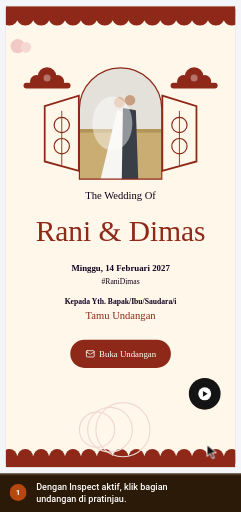
t = 0.00 s
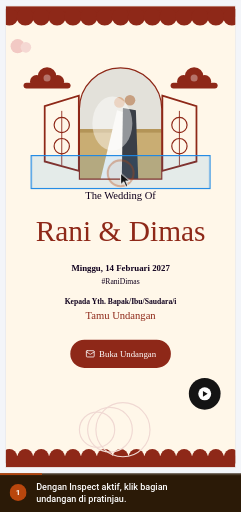
t = 1.42 s
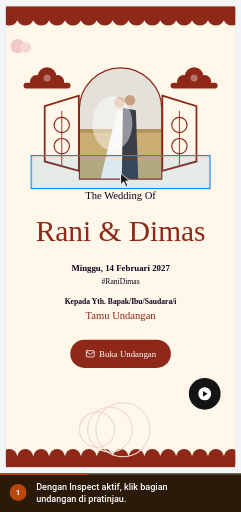
t = 2.99 s
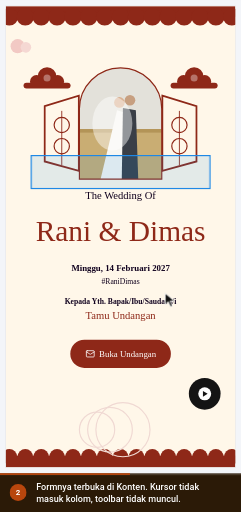
t = 4.40 s
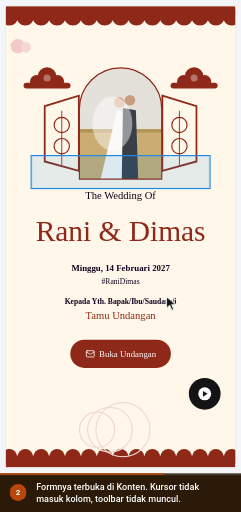
t = 5.53 s
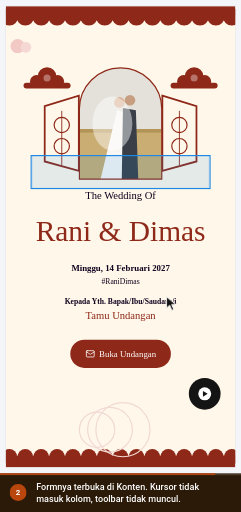
t = 7.28 s

The animated SVG that drew these frames (rendered in a browser with its animation timeline set to each time). Animation: 6 CSS @keyframes rules; one cycle of 8.60 s, repeats indefinitely.

<svg xmlns="http://www.w3.org/2000/svg" viewBox="0 0 426 904" width="426" height="904" role="img" aria-labelledby="ttl dsc" font-family='Roboto,-apple-system,BlinkMacSystemFont,"Segoe UI",system-ui,sans-serif' data-total="8.6" data-steps="0,3.4">
<title id="ttl">Mengklik bagian di pratinjau dengan Inspect</title>
<desc id="dsc">1. Dengan Inspect aktif, klik bagian undangan di pratinjau. 2. Formnya terbuka di Konten. Kursor tidak masuk kolom, toolbar tidak muncul.</desc>
<style>#e-sel{transform-box:fill-box;transform-origin:center;opacity:1;animation:v0 8.6s infinite}@keyframes v0{0%{opacity:0}15%{opacity:0;animation-timing-function:cubic-bezier(0.23,1,0.32,1)}18.023%{opacity:1}94.767%{opacity:1}100%{opacity:0}}
#cur{animation:cur 8.6s infinite}@keyframes cur{0%{transform:translate(366px,786px);animation-timing-function:cubic-bezier(0.77,0,0.175,1)}13.837%{transform:translate(213.2px,305.7px);animation-timing-function:cubic-bezier(0.77,0,0.175,1)}39.535%{transform:translate(213.2px,305.7px);animation-timing-function:cubic-bezier(0.77,0,0.175,1)}54.186%{transform:translate(294.3px,524.1px);animation-timing-function:cubic-bezier(0.77,0,0.175,1)}94.767%{transform:translate(294.3px,524.1px);animation-timing-function:cubic-bezier(0.77,0,0.175,1)}100%{transform:translate(366px,786px);animation-timing-function:cubic-bezier(0.77,0,0.175,1)}}
#r0{opacity:0;transform-origin:213.2px 305.7px;animation:r0 8.6s infinite}@keyframes r0{0%,13.837%{opacity:0;transform:scale(.4);animation-timing-function:cubic-bezier(0.23,1,0.32,1)}14.419%{opacity:1}20.233%{opacity:0;transform:scale(1.5)}100%{opacity:0}}
#c0,#n0{opacity:0;animation:c0 8.6s infinite}@keyframes c0{0%{opacity:1}39.535%{opacity:1}41.86%{opacity:0}99.419%{opacity:0}100%{opacity:1}}
#c1,#n1{opacity:1;animation:c1 8.6s infinite}@keyframes c1{0%{opacity:0}39.535%{opacity:0}41.86%{opacity:1}94.767%{opacity:1}97.093%{opacity:0}100%{opacity:0}}
#prog{transform-origin:0 0;transform:scaleX(1);animation:prog 8.6s linear infinite}@keyframes prog{0%{transform:scaleX(0)}94.767%{transform:scaleX(1)}100%{transform:scaleX(1)}}
@media (prefers-reduced-motion:reduce){*{animation:none!important}#cur{display:none}}</style>
<defs><clipPath id="stage"><rect x="0" y="0" width="426" height="836"/></clipPath></defs>
<rect x="0" y="0" width="426" height="904" rx="0" fill="#eef1f5"/>
<g clip-path="url(#stage)"><g id="world" transform="translate(-745.54 -99.82) scale(1.0398)">
<rect x="0" y="0" width="1440" height="900" rx="0" fill="#f3f5f9"/><rect x="0" y="0" width="1440" height="44" rx="0" fill="#4497ca"/><g transform="translate(17 13) scale(0.75)" fill="none" stroke="#ffffff" stroke-width="2" stroke-linecap="round" stroke-linejoin="round"><path d="M18 6 6 18"/><path d="m6 6 12 12"/></g><circle cx="61" cy="22" r="12" fill="#ffffff"/><circle cx="61" cy="22" r="6" fill="#4497ca"/><text x="83" y="26" font-size="12" fill="#ffffff">Landing Page Studio</text><circle cx="213" cy="22" r="1.6" fill="#ffffff"/><text x="223" y="26" font-size="12" fill="#ffffff">Undangan Rani &amp; Dimas</text><rect x="1250.5" y="10.5" width="93" height="24" rx="4" fill="none" stroke="rgba(255,255,255,.6)" stroke-width="1"/><text x="1297" y="26" font-size="11" font-weight="600" fill="#ffffff" text-anchor="middle">View analytics</text><text x="1356" y="26" font-size="12" fill="#ffffff">Rina</text><circle cx="1412" cy="22" r="12" fill="#ffffff"/><text x="1412" y="26" font-size="11" font-weight="500" fill="#4497ca" text-anchor="middle">R</text><rect x="0" y="44" width="1440" height="48" rx="0" fill="#ffffff"/><line x1="0" y1="92" x2="1440" y2="92" stroke="#dcdfe4" stroke-width="1"/><line x1="399" y1="44" x2="399" y2="900" stroke="#dcdfe4" stroke-width="1"/><text x="16" y="70" font-size="12" font-weight="500" fill="#5b6675">Code</text><text x="60" y="70" font-size="12" font-weight="500" fill="#5b6675">Media</text><text x="109" y="70" font-size="12" font-weight="500" fill="#5b6675">Security</text><text x="169" y="70" font-size="12" font-weight="500" fill="#5b6675">Settings</text><rect x="230" y="57" width="16" height="16" rx="3.52" fill="#4a9de8"/><circle cx="235.92" cy="65" r="3.2" fill="none" stroke="#ffffff" stroke-width="1.28"/><circle cx="240.08" cy="65" r="3.2" fill="none" stroke="#ffffff" stroke-width="1.28"/><text x="253" y="70" font-size="12" font-weight="700" fill="#0f161e">NikahKit</text><defs><linearGradient id="nkInd" x1="0" x2="1"><stop offset="0" stop-color="#09afed"/><stop offset="1" stop-color="#66d1f9"/></linearGradient></defs><rect x="250" y="87" width="28" height="5" rx="2" fill="url(#nkInd)"/><g transform="translate(418 57) scale(0.8333333333333334)" fill="none" stroke="#5b6675" stroke-width="2" stroke-linecap="round" stroke-linejoin="round"><rect width="18" height="18" x="3" y="3" rx="2"/><path d="M9 3v18"/></g><g transform="translate(452 57) scale(0.8333333333333334)" fill="none" stroke="#5b6675" stroke-width="2" stroke-linecap="round" stroke-linejoin="round"><rect width="18" height="11" x="3" y="11" rx="2" ry="2"/><path d="M7 11V7a5 5 0 0 1 10 0v4"/></g><rect x="492.5" y="52.5" width="205" height="30" rx="4" fill="#e8f9ef" stroke="#15c15d" stroke-width="1"/><text x="501" y="73" font-size="14" fill="#166534">Only you are editing this page</text><rect x="858.5" y="50.5" width="123" height="33" rx="4" fill="#f6f9fc" stroke="#dcdfe4" stroke-width="1"/><g transform="translate(867 60) scale(0.5833333333333334)" fill="none" stroke="#5b6675" stroke-width="2" stroke-linecap="round" stroke-linejoin="round"><rect width="20" height="14" x="2" y="3" rx="2"/><line x1="8" x2="16" y1="21" y2="21"/><line x1="12" x2="12" y1="17" y2="21"/></g><g transform="translate(897 60) scale(0.5833333333333334)" fill="none" stroke="#5b6675" stroke-width="2" stroke-linecap="round" stroke-linejoin="round"><rect width="20" height="14" x="2" y="3" rx="2"/><line x1="8" x2="16" y1="21" y2="21"/><line x1="12" x2="12" y1="17" y2="21"/></g><g transform="translate(927 60) scale(0.5833333333333334)" fill="none" stroke="#5b6675" stroke-width="2" stroke-linecap="round" stroke-linejoin="round"><rect width="16" height="20" x="4" y="2" rx="2" ry="2"/><line x1="12" x2="12.01" y1="18" y2="18"/></g><rect x="952" y="54" width="26" height="26" rx="3" fill="#ffffff"/><g transform="translate(957 60) scale(0.5833333333333334)" fill="none" stroke="#5b6675" stroke-width="2" stroke-linecap="round" stroke-linejoin="round"><rect width="14" height="20" x="5" y="2" rx="2" ry="2"/><path d="M12 18h.01"/></g><rect x="990.5" y="53.5" width="35" height="27" rx="4" fill="#ffffff" stroke="#dcdfe4" stroke-width="2"/><g transform="translate(1000 59) scale(0.6666666666666666)" fill="none" stroke="#5b6675" stroke-width="2" stroke-linecap="round" stroke-linejoin="round"><circle cx="11" cy="11" r="8"/><path d="m21 21-4.3-4.3"/></g><rect x="1193" y="50" width="82" height="34" rx="4" fill="#ffffff" stroke="#e8ebef" stroke-width="2"/><text x="1201" y="72" font-size="13" font-weight="500" fill="#223548">Simpan</text><g transform="translate(1250.5 59.5) scale(0.625)" fill="none" stroke="#223548" stroke-width="2" stroke-linecap="round" stroke-linejoin="round"><path d="M15 2H6a2 2 0 0 0-2 2v16a2 2 0 0 0 2 2h12a2 2 0 0 0 2-2V7Z"/><path d="M14 2v4a2 2 0 0 0 2 2h4"/><path d="M10 9H8"/><path d="M16 13H8"/><path d="M16 17H8"/></g><rect x="1283" y="50" width="151" height="34" rx="4" fill="#0899cf"/><text x="1403" y="72" font-size="13" font-weight="500" fill="#ffffff" text-anchor="end">Simpan &amp; Terbitkan</text><g transform="translate(1410.5 59.5) scale(0.625)" fill="none" stroke="#ffffff" stroke-width="2" stroke-linecap="round" stroke-linejoin="round"><path d="M4.5 16.5c-1.5 1.26-2 5-2 5s3.74-.5 5-2c.71-.84.7-2.13-.09-2.91a2.18 2.18 0 0 0-2.91-.09z"/><path d="m12 15-3-3a22 22 0 0 1 2-3.95A12.88 12.88 0 0 1 22 2c0 2.72-.78 7.5-6 11a22.35 22.35 0 0 1-4 2z"/><path d="M9 12H4s.55-3.03 2-4c1.62-1.08 5 0 5 0"/><path d="M12 15v5s3.03-.55 4-2c1.08-1.62 0-5 0-5"/></g><rect x="0" y="92" width="72" height="808" rx="0" fill="#f6f9fc"/><g transform="translate(26 110) scale(0.8333333333333334)" fill="none" stroke="#5b6675" stroke-width="2" stroke-linecap="round" stroke-linejoin="round"><rect width="7" height="7" x="3" y="3" rx="1"/><rect width="7" height="7" x="14" y="3" rx="1"/><rect width="7" height="7" x="14" y="14" rx="1"/><rect width="7" height="7" x="3" y="14" rx="1"/></g><text x="36" y="146" font-size="12" font-weight="500" fill="#5b6675" text-anchor="middle">Template</text><g transform="translate(26 166) scale(0.8333333333333334)" fill="none" stroke="#5b6675" stroke-width="2" stroke-linecap="round" stroke-linejoin="round"><path d="M12 22a1 1 0 0 1 0-20 10 9 0 0 1 10 9 5 5 0 0 1-5 5h-2.25a1.75 1.75 0 0 0-1.4 2.8l.3.4a1.75 1.75 0 0 1-1.4 2.8z"/><circle cx="13.5" cy="6.5" r=".5" fill="currentColor"/><circle cx="17.5" cy="10.5" r=".5" fill="currentColor"/><circle cx="6.5" cy="12.5" r=".5" fill="currentColor"/><circle cx="8.5" cy="7.5" r=".5" fill="currentColor"/></g><text x="36" y="202" font-size="12" font-weight="500" fill="#5b6675" text-anchor="middle">Gaya</text><g transform="translate(26 222) scale(0.8333333333333334)" fill="none" stroke="#5b6675" stroke-width="2" stroke-linecap="round" stroke-linejoin="round"><path d="M9 18V5l12-2v13"/><circle cx="6" cy="18" r="3"/><circle cx="18" cy="16" r="3"/></g><text x="36" y="258" font-size="12" font-weight="500" fill="#5b6675" text-anchor="middle">Audio</text><g transform="translate(26 278) scale(0.8333333333333334)" fill="none" stroke="#5b6675" stroke-width="2" stroke-linecap="round" stroke-linejoin="round"><rect width="18" height="18" x="3" y="3" rx="2" ry="2"/><circle cx="9" cy="9" r="2"/><path d="m21 15-3.086-3.086a2 2 0 0 0-2.828 0L6 21"/></g><text x="36" y="314" font-size="12" font-weight="500" fill="#5b6675" text-anchor="middle">Media</text><g transform="translate(26 334) scale(0.8333333333333334)" fill="none" stroke="#5b6675" stroke-width="2" stroke-linecap="round" stroke-linejoin="round"><rect width="18" height="18" x="3" y="3" rx="2"/><path d="M21 9H3"/><path d="M21 15H3"/></g><text x="36" y="370" font-size="12" font-weight="500" fill="#5b6675" text-anchor="middle">Lapisan</text><rect x="0" y="384" width="71" height="52" rx="0" fill="#ffffff"/><rect x="0" y="392" width="3" height="36" rx="1.5" fill="#0899cf"/><g transform="translate(26 390) scale(0.8333333333333334)" fill="none" stroke="#223548" stroke-width="2" stroke-linecap="round" stroke-linejoin="round"><path d="M21.174 6.812a1 1 0 0 0-3.986-3.987L3.842 16.174a2 2 0 0 0-.5.83l-1.321 4.352a.5.5 0 0 0 .623.622l4.353-1.32a2 2 0 0 0 .83-.497z"/><path d="m15 5 4 4"/></g><text x="36" y="426" font-size="12" font-weight="500" fill="#223548" text-anchor="middle">Konten</text><line x1="0" y1="554" x2="71" y2="554" stroke="#eaeaeb" stroke-width="1"/><g transform="translate(27 572) scale(0.75)" fill="none" stroke="#5b6675" stroke-width="2" stroke-linecap="round" stroke-linejoin="round"><circle cx="18" cy="5" r="3"/><circle cx="6" cy="12" r="3"/><circle cx="18" cy="19" r="3"/><line x1="8.59" x2="15.42" y1="13.51" y2="17.49"/><line x1="15.41" x2="8.59" y1="6.51" y2="10.49"/></g><text x="36" y="604" font-size="10" fill="#5b6675" text-anchor="middle">Bagikan</text><g transform="translate(12 625) scale(0.6666666666666666)" fill="none" stroke="#5b6675" stroke-width="2" stroke-linecap="round" stroke-linejoin="round"><path d="M9 14 4 9l5-5"/><path d="M4 9h10.5a5.5 5.5 0 0 1 5.5 5.5a5.5 5.5 0 0 1-5.5 5.5H11"/></g><g transform="translate(44 625) scale(0.6666666666666666)" fill="none" stroke="#cbd2da" stroke-width="2" stroke-linecap="round" stroke-linejoin="round"><path d="m15 14 5-5-5-5"/><path d="M20 9H9.5A5.5 5.5 0 0 0 4 14.5A5.5 5.5 0 0 0 9.5 20H13"/></g><g transform="translate(27 660) scale(0.75)" fill="none" stroke="#5b6675" stroke-width="2" stroke-linecap="round" stroke-linejoin="round"><rect width="14" height="20" x="5" y="2" rx="2" ry="2"/><path d="M12 18h.01"/></g><text x="36" y="692" font-size="10" fill="#5b6675" text-anchor="middle">Mobile</text><g transform="translate(27 708) scale(0.75)" fill="none" stroke="#0779a6" stroke-width="2" stroke-linecap="round" stroke-linejoin="round"><path d="M14 4.1 12 6"/><path d="m5.1 8-2.9-.8"/><path d="m6 12-1.9 2"/><path d="M7.2 2.2 8 5.1"/><path d="M9.037 9.69a.498.498 0 0 1 .653-.653l11 4.5a.5.5 0 0 1-.074.949l-4.349 1.041a1 1 0 0 0-.74.739l-1.04 4.35a.5.5 0 0 1-.95.074z"/></g><text x="36" y="740" font-size="10" fill="#0779a6" text-anchor="middle">Klik aktif</text><g transform="translate(27 756) scale(0.75)" fill="none" stroke="#5b6675" stroke-width="2" stroke-linecap="round" stroke-linejoin="round"><path d="M21 21H8a2 2 0 0 1-1.42-.587l-3.994-3.999a2 2 0 0 1 0-2.828l10-10a2 2 0 0 1 2.829 0l5.999 6a2 2 0 0 1 0 2.828L12.834 21"/><path d="m5.082 11.09 8.828 8.828"/></g><text x="36" y="788" font-size="10" fill="#5b6675" text-anchor="middle">Kosongkan</text><g transform="translate(27 804) scale(0.75)" fill="none" stroke="#5b6675" stroke-width="2" stroke-linecap="round" stroke-linejoin="round"><circle cx="12" cy="12" r="10"/><path d="M9.09 9a3 3 0 0 1 5.83 1c0 2-3 3-3 3"/><path d="M12 17h.01"/></g><text x="36" y="836" font-size="10" fill="#5b6675" text-anchor="middle">Bantuan</text><rect x="0" y="851" width="71" height="49" rx="0" fill="#f6f9fc"/><line x1="0" y1="851" x2="71" y2="851" stroke="#eaeaeb" stroke-width="1"/><circle cx="36" cy="868" r="4" fill="#166534"/><text x="36" y="888" font-size="10" fill="#5b6675" text-anchor="middle">Tersimpan</text><rect x="72" y="92" width="327" height="808" rx="0" fill="#ffffff"/><rect x="726" y="105" width="392" height="786" rx="0" fill="rgba(16,24,40,.06)"/><rect x="727" y="106" width="390" height="784" rx="0" fill="#fdf6ee"/><rect x="72" y="92" width="327" height="61" rx="0" fill="#ffffff"/><text x="88" y="128" font-size="16" font-weight="700" fill="#223548">Konten</text><g transform="translate(227 113) scale(0.75)" fill="none" stroke="#5b6675" stroke-width="2" stroke-linecap="round" stroke-linejoin="round"><polyline points="22 12 16 12 14 15 10 15 8 12 2 12"/><path d="M5.45 5.11 2 12v6a2 2 0 0 0 2 2h16a2 2 0 0 0 2-2v-6l-3.45-6.89A2 2 0 0 0 16.76 4H7.24a2 2 0 0 0-1.79 1.11z"/></g><rect x="262.5" y="108.5" width="79" height="27" rx="14" fill="#ffffff" stroke="#d5dae1" stroke-width="1"/><g transform="translate(271 115) scale(0.5833333333333334)" fill="none" stroke="#0779a6" stroke-width="2" stroke-linecap="round" stroke-linejoin="round"><path d="M18 20a6 6 0 0 0-12 0"/><circle cx="12" cy="10" r="4"/><circle cx="12" cy="12" r="10"/></g><text x="289" y="126" font-size="12" font-weight="500" fill="#223548">Akun</text><g transform="translate(359 113) scale(0.75)" fill="none" stroke="#5b6675" stroke-width="2" stroke-linecap="round" stroke-linejoin="round"><path d="M18 6 6 18"/><path d="m6 6 12 12"/></g><line x1="72" y1="153" x2="399" y2="153" stroke="#eaeaeb" stroke-width="1"/>
<defs><clipPath id="k1t7fbh5"><rect x="727" y="106" width="390" height="784"/></clipPath></defs><g clip-path="url(#k1t7fbh5)"><defs><clipPath id="k1t7fbh5"><rect x="727" y="106" width="390" height="784"/></clipPath></defs><g clip-path="url(#k1t7fbh5)"><rect x="727" y="106" width="390" height="784" rx="0" fill="#FFF7E9"/><rect x="727" y="106" width="390" height="18" rx="0" fill="#8E2818"/><rect x="727" y="870" width="390" height="20" rx="0" fill="#8E2818"/><circle cx="733" cy="124" r="15" fill="#8E2818"/><circle cx="733" cy="872" r="13" fill="#8E2818"/><circle cx="760" cy="124" r="15" fill="#8E2818"/><circle cx="760" cy="872" r="13" fill="#8E2818"/><circle cx="787" cy="124" r="15" fill="#8E2818"/><circle cx="787" cy="872" r="13" fill="#8E2818"/><circle cx="814" cy="124" r="15" fill="#8E2818"/><circle cx="814" cy="872" r="13" fill="#8E2818"/><circle cx="841" cy="124" r="15" fill="#8E2818"/><circle cx="841" cy="872" r="13" fill="#8E2818"/><circle cx="868" cy="124" r="15" fill="#8E2818"/><circle cx="868" cy="872" r="13" fill="#8E2818"/><circle cx="895" cy="124" r="15" fill="#8E2818"/><circle cx="895" cy="872" r="13" fill="#8E2818"/><circle cx="922" cy="124" r="15" fill="#8E2818"/><circle cx="922" cy="872" r="13" fill="#8E2818"/><circle cx="949" cy="124" r="15" fill="#8E2818"/><circle cx="949" cy="872" r="13" fill="#8E2818"/><circle cx="976" cy="124" r="15" fill="#8E2818"/><circle cx="976" cy="872" r="13" fill="#8E2818"/><circle cx="1003" cy="124" r="15" fill="#8E2818"/><circle cx="1003" cy="872" r="13" fill="#8E2818"/><circle cx="1030" cy="124" r="15" fill="#8E2818"/><circle cx="1030" cy="872" r="13" fill="#8E2818"/><circle cx="1057" cy="124" r="15" fill="#8E2818"/><circle cx="1057" cy="872" r="13" fill="#8E2818"/><circle cx="1084" cy="124" r="15" fill="#8E2818"/><circle cx="1084" cy="872" r="13" fill="#8E2818"/><circle cx="1111" cy="124" r="15" fill="#8E2818"/><circle cx="1111" cy="872" r="13" fill="#8E2818"/><circle cx="747" cy="174" r="12" fill="#f2c9c4"/><circle cx="761" cy="176" r="9" fill="#f5d8d3"/><circle cx="779" cy="234" r="11" fill="#8E2818"/><circle cx="815" cy="234" r="11" fill="#8E2818"/><circle cx="797" cy="226" r="16" fill="#8E2818"/><rect x="757" y="236" width="80" height="10" rx="5" fill="#8E2818"/><circle cx="797" cy="228" r="6" fill="rgba(255,255,255,.35)"/><circle cx="1029" cy="234" r="11" fill="#8E2818"/><circle cx="1065" cy="234" r="11" fill="#8E2818"/><circle cx="1047" cy="226" r="16" fill="#8E2818"/><rect x="1007" y="236" width="80" height="10" rx="5" fill="#8E2818"/><circle cx="1047" cy="228" r="6" fill="rgba(255,255,255,.35)"/><path d="M793 276 L851 258 V386 L793 370 Z" fill="none" stroke="#8E2818" stroke-width="3"/><circle cx="822" cy="308" r="13" fill="none" stroke="#8E2818" stroke-width="2"/><circle cx="822" cy="344" r="13" fill="none" stroke="#8E2818" stroke-width="2"/><line x1="822" y1="284" x2="822" y2="376" stroke="#8E2818" stroke-width="1.5"/><path d="M993 258 L1051 276 V370 L993 386 Z" fill="none" stroke="#8E2818" stroke-width="3"/><circle cx="1022" cy="308" r="13" fill="none" stroke="#8E2818" stroke-width="2"/><circle cx="1022" cy="344" r="13" fill="none" stroke="#8E2818" stroke-width="2"/><line x1="1022" y1="284" x2="1022" y2="376" stroke="#8E2818" stroke-width="1.5"/><defs><clipPath id="a4c20"><path d="M852 400 V281 a70 70 0 0 1 140 0 V400 Z"/></clipPath></defs><g clip-path="url(#a4c20)"><rect x="852" y="211" width="140" height="189" rx="0" fill="#e3e1da"/><rect x="852" y="314.95" width="140" height="85.05" rx="0" fill="#c9ad73"/><rect x="852" y="314.95" width="140" height="6" rx="0" fill="#b39457"/><path d="M916 282.82 L888 400 H944 L928 286.6 Z" fill="#f7f6f2"/><path d="M926 279.03999999999996 L924 400 H952 L948 282.82 Z" fill="#3a3f47"/><circle cx="920" cy="269.59" r="9" fill="#d9b192"/><circle cx="938" cy="265.81" r="9" fill="#c79f80"/><ellipse cx="908" cy="305.5" rx="34" ry="46" fill="rgba(255,255,255,.45)"/></g><path d="M852 400 V281 a70 70 0 0 1 140 0 V400 Z" fill="none" stroke="#8E2818" stroke-width="2"/><text x="922" y="433" font-size="18" fill="#10001E" text-anchor="middle" font-family="Tinos,'Times New Roman',Georgia,serif">The Wedding Of</text><text x="922" y="505" font-size="50" fill="#8E2818" text-anchor="middle" font-family="MonteCarlo,'Great Vibes','Snell Roundhand','Apple Chancery',cursive">Rani &amp; Dimas</text><text x="922" y="557" font-size="15" font-weight="700" fill="#10001E" text-anchor="middle" font-family="Tinos,'Times New Roman',Georgia,serif">Minggu, 14 Februari 2027</text><text x="922" y="578" font-size="13" fill="#10001E" text-anchor="middle" font-family="Tinos,'Times New Roman',Georgia,serif">#RaniDimas</text><text x="922" y="613" font-size="13" font-weight="700" fill="#10001E" text-anchor="middle" font-family="Tinos,'Times New Roman',Georgia,serif">Kepada Yth. Bapak/Ibu/Saudara/i</text><text x="922" y="637" font-size="18" fill="#8E2818" text-anchor="middle" font-family="Tinos,'Times New Roman',Georgia,serif">Tamu Undangan</text><rect x="836.5" y="673" width="171" height="48" rx="24" fill="#8E2818"/><g transform="translate(862.5 689) scale(0.6666666666666666)" fill="none" stroke="#FFFFFF" stroke-width="2" stroke-linecap="round" stroke-linejoin="round"><path d="m22 7-8.991 5.727a2 2 0 0 1-2.009 0L2 7"/><rect x="2" y="4" width="20" height="16" rx="2"/></g><text x="934" y="702" font-size="15" fill="#FFFFFF" text-anchor="middle" font-family="Tinos,'Times New Roman',Georgia,serif">Buka Undangan</text><circle cx="882" cy="826" r="30" fill="none" stroke="#f0d9d3" stroke-width="2"/><circle cx="904" cy="826" r="38" fill="none" stroke="#f0d9d3" stroke-width="2"/><circle cx="926" cy="826" r="46" fill="none" stroke="#f0d9d3" stroke-width="2"/><circle cx="1065" cy="765" r="27" fill="#141414"/><circle cx="1065" cy="765" r="11" fill="#ffffff"/><path d="M1062 760 l8 5 l-8 5 z" fill="#141414"/></g></g>
<g id="e-sel"><rect x="770" y="360" width="304" height="56" rx="0" fill="rgba(30,136,229,.12)" stroke="#1e88e5" stroke-width="2"/></g>

</g></g>
<circle id="r0" cx="213.2" cy="305.7" r="16" fill="rgba(184,70,13,.18)" stroke="#b8460d" stroke-width="2.5"/>
<g id="cur"><path d="M0 0 L0 20 L5.5 15 L9.5 24 L13 22.5 L9 13.8 L16.5 13.8 Z" fill="#111" stroke="#fff" stroke-width="1.6" stroke-linejoin="round"/></g>
<rect x="0" y="836" width="426" height="68" rx="0" fill="#2b1a07"/><rect x="0" y="836" width="426" height="3" fill="rgba(255,255,255,.18)"/><rect id="prog" x="0" y="836" width="426" height="3" fill="#b8460d"/>
<g id="n0"><circle cx="32" cy="870" r="15" fill="#b8460d"/><text x="32" y="875" font-size="14" font-weight="700" fill="#ffffff" text-anchor="middle">1</text></g><g id="n1"><circle cx="32" cy="870" r="15" fill="#b8460d"/><text x="32" y="875" font-size="14" font-weight="700" fill="#ffffff" text-anchor="middle">2</text></g><g id="c0"><text x="64" y="865" font-size="16" fill="#ffffff" font-weight="500"><tspan x="64" dy="0">Dengan Inspect aktif, klik bagian</tspan><tspan x="64" dy="22">undangan di pratinjau.</tspan></text></g><g id="c1"><text x="64" y="865" font-size="16" fill="#ffffff" font-weight="500"><tspan x="64" dy="0">Formnya terbuka di Konten. Kursor tidak</tspan><tspan x="64" dy="22">masuk kolom, toolbar tidak muncul.</tspan></text></g>
</svg>
